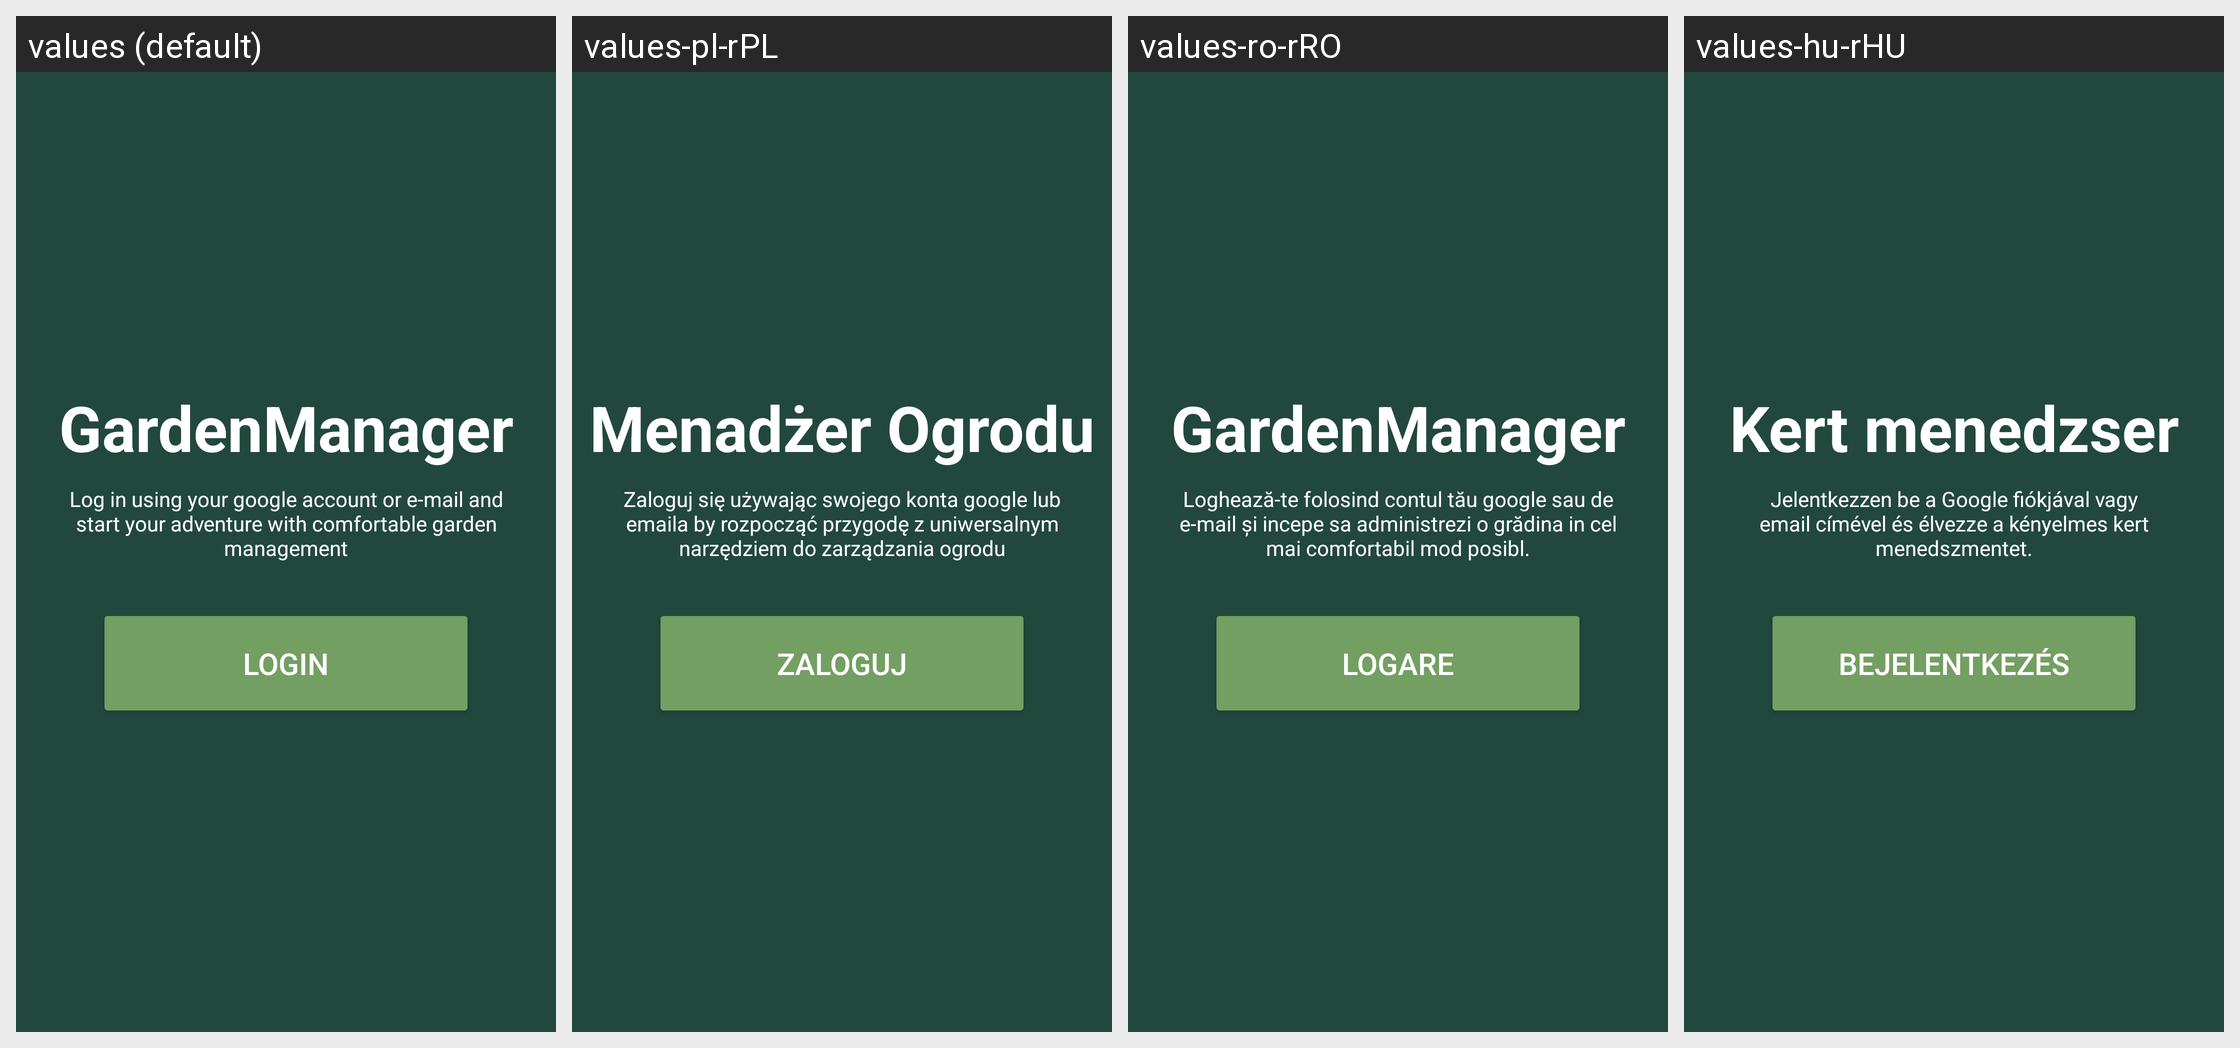

For this localized Android screen grid, give each drawn string resource with its value in every locale shown.
Android screen res/layout/fragment_sign_in.xml rendered under 4 locales, left to right: values (default), values-pl-rPL, values-ro-rRO, values-hu-rHU. Device: Nexus 5 (rendered at 1080×1920; each locale shown at half size, 540×960, under a caption strip naming it); theme Theme.SEP4Android.
Other locales in the repository, not shown: values-es-rPE, values-lv-rLV.
Strings drawn on this screen, with the default value and each locale's value (text and hints the layout hard-codes, and strings that could not be matched under every locale, appear in the picture but are not listed):

main_title
  values: GardenManager
  values-pl-rPL: Menadżer Ogrodu
  values-ro-rRO: GardenManager
  values-hu-rHU: Kert menedzser

login_info
  values: Log in using your google account or e-mail and start your adventure with comfortable garden management
  values-pl-rPL: Zaloguj się używając swojego konta google lub emaila by rozpocząć przygodę z uniwersalnym narzędziem do zarządzania ogrodu
  values-ro-rRO: Loghează-te folosind contul tău google sau de e-mail și incepe sa administrezi o grădina in cel mai comfortabil mod posibl.
  values-hu-rHU: Jelentkezzen be a Google fiókjával vagy email címével és élvezze a kényelmes kert menedszmentet.

login
  values: Login
  values-pl-rPL: Zaloguj
  values-ro-rRO: Logare
  values-hu-rHU: Bejelentkezés
